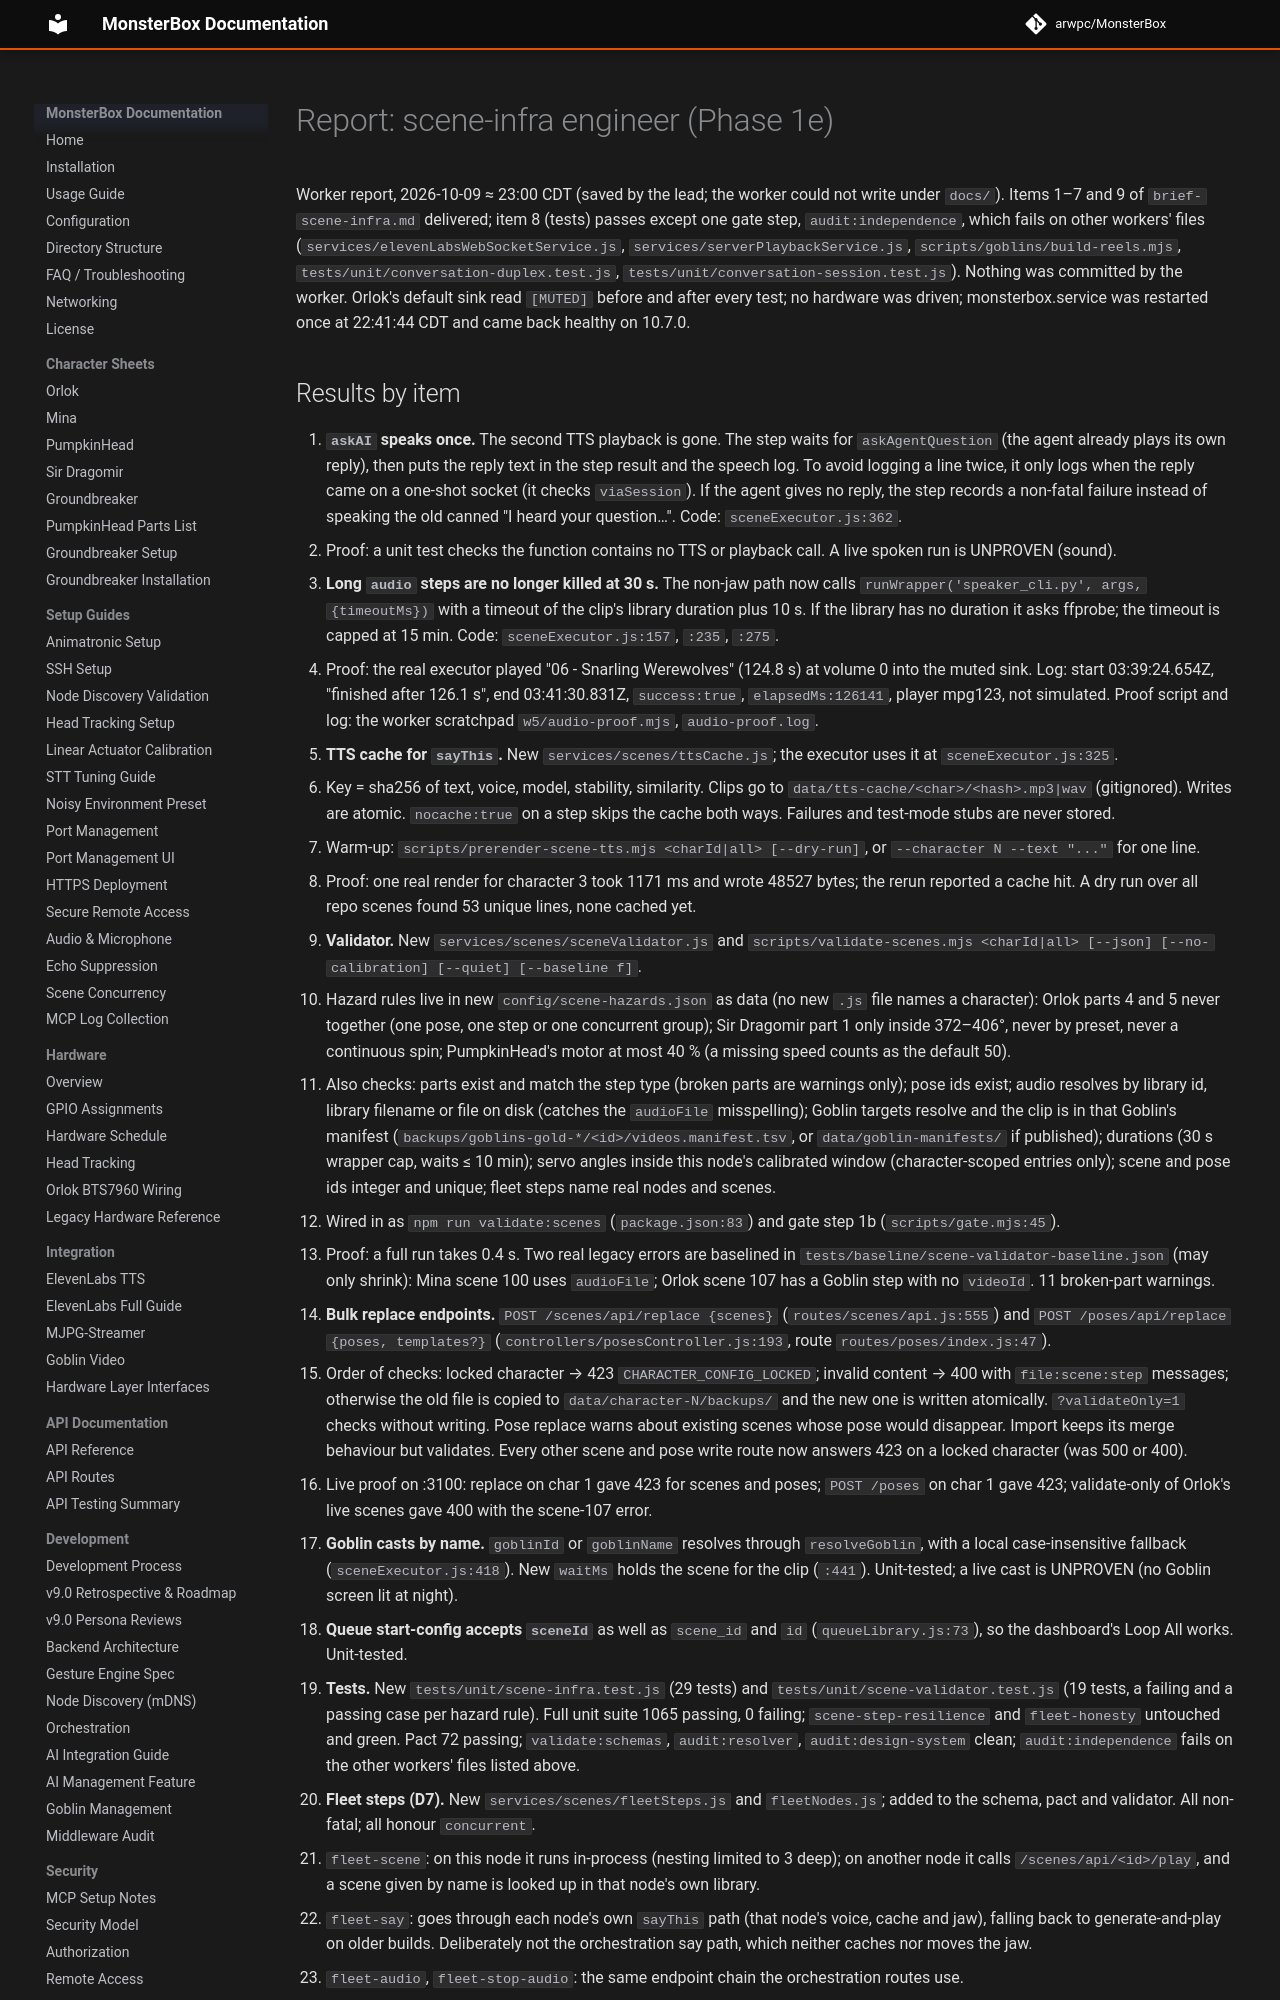

repository: arwpc/MonsterBox · page: development/missions/2026-10-castle-tuning/report-scene-infra/index.html · generator: mkdocs

# Report: scene-infra engineer (Phase 1e)

Worker report, 2026-10-09 ≈ 23:00 CDT (saved by the lead; the worker could not write under `docs/`). Items 1–7
and 9 of `brief-scene-infra.md` delivered; item 8 (tests) passes except one gate step, `audit:independence`,
which fails on other workers' files (`services/elevenLabsWebSocketService.js`, `services/serverPlaybackService.js`,
`scripts/goblins/build-reels.mjs`, `tests/unit/conversation-duplex.test.js`, `tests/unit/conversation-session.test.js`).
Nothing was committed by the worker. Orlok's default sink read `[MUTED]` before and after every test; no hardware
was driven; monsterbox.service was restarted once at 22:41:44 CDT and came back healthy on 10.7.0.
